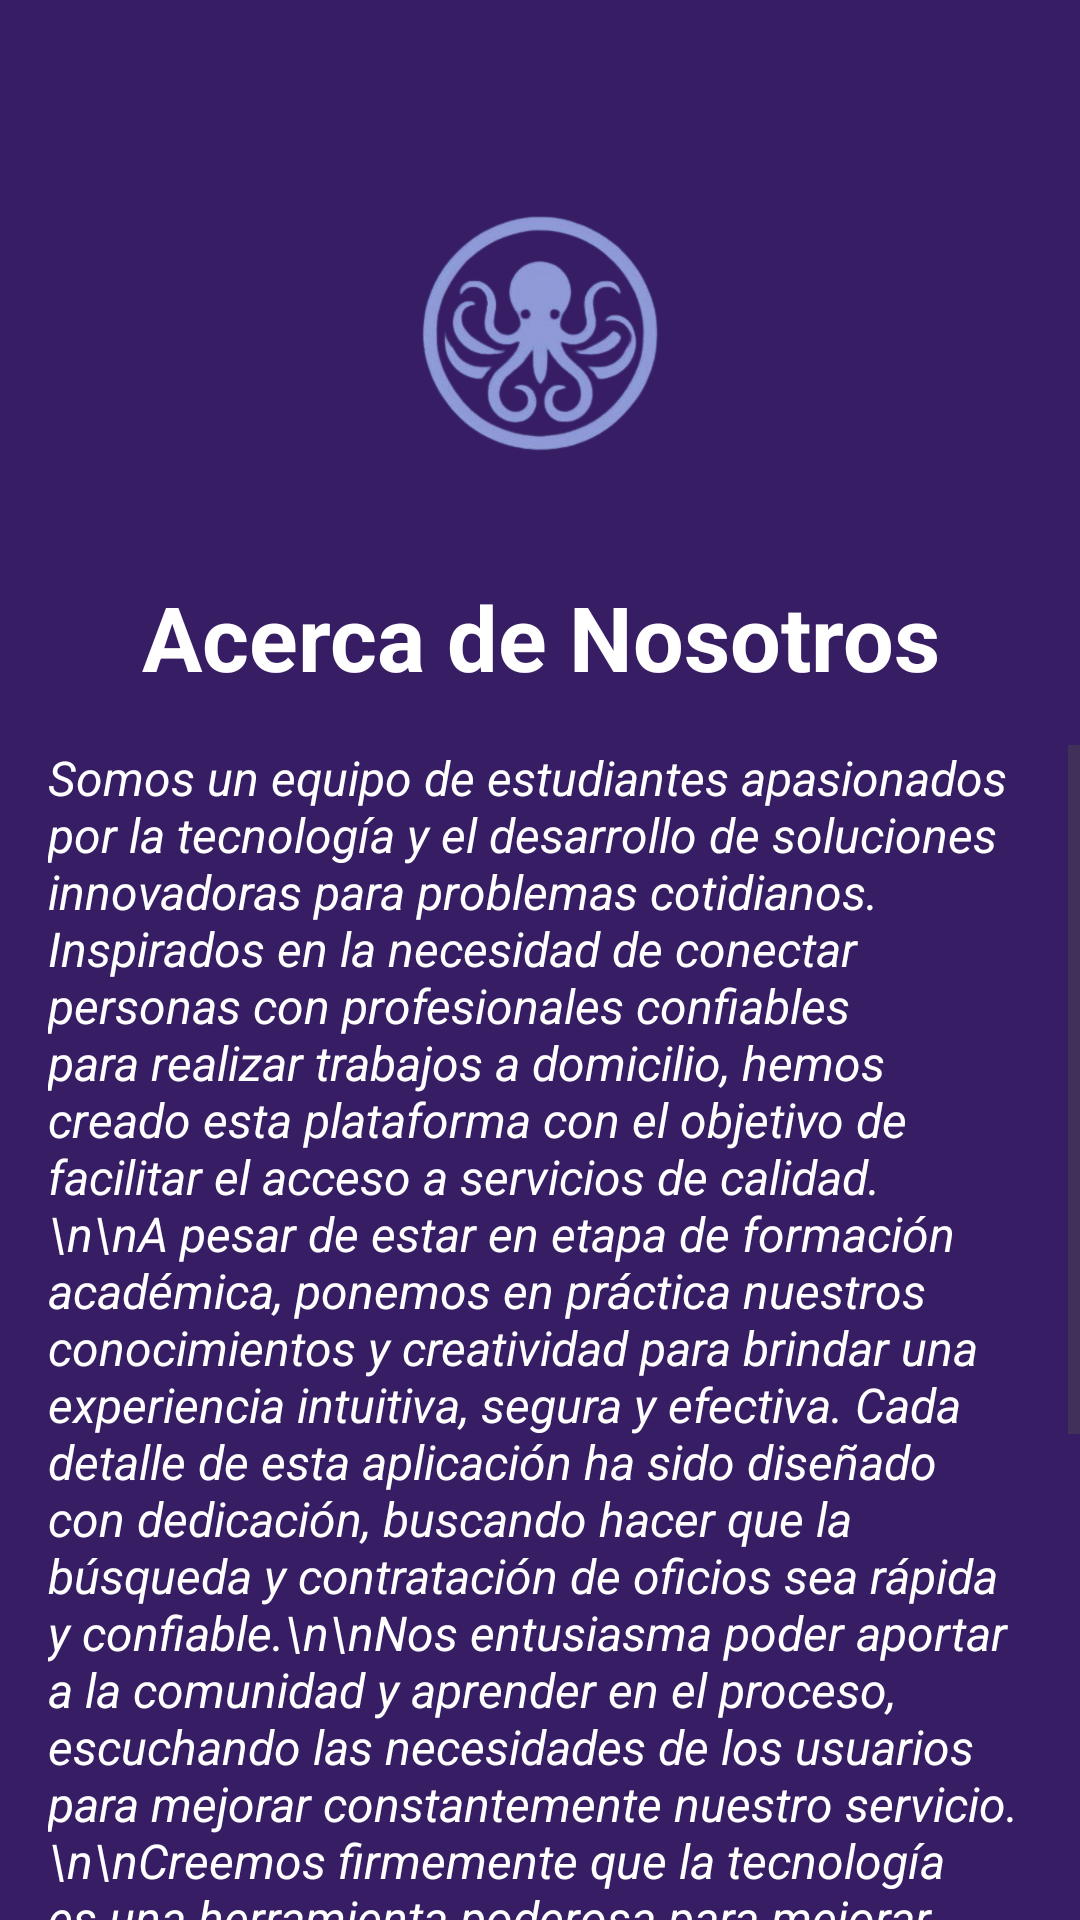

Android layout source for this screen:
<!-- AndroidManifest.xml: application theme Theme.Apployment -->
<!-- res/layout/fragment_acercade.xml -->
<?xml version="1.0" encoding="utf-8"?>
<androidx.constraintlayout.widget.ConstraintLayout xmlns:android="http://schemas.android.com/apk/res/android"
    xmlns:app="http://schemas.android.com/apk/res-auto"
    xmlns:tools="http://schemas.android.com/tools"
    android:id="@+id/main"
    android:layout_width="match_parent"
    android:layout_height="match_parent"
    android:background="#E4200552"
    tools:context=".acerca">

    <ImageView
        android:id="@+id/imageView2"
        android:layout_width="142dp"
        android:layout_height="133dp"
        android:layout_marginTop="44dp"
        app:layout_constraintEnd_toEndOf="parent"
        app:layout_constraintHorizontal_bias="0.498"
        app:layout_constraintStart_toStartOf="parent"
        app:layout_constraintTop_toTopOf="parent"
        app:srcCompat="@drawable/logo" />

    <TextView
        android:id="@+id/textView2"
        android:layout_width="0dp"
        android:layout_height="wrap_content"
        android:layout_marginTop="15dp"
        android:gravity="center"
        android:text="Acerca de Nosotros"
        android:textColor="@color/white"
        android:textSize="30sp"
        android:textStyle="bold"
        app:layout_constraintEnd_toEndOf="parent"
        app:layout_constraintStart_toStartOf="parent"
        app:layout_constraintTop_toBottomOf="@+id/imageView2" />

    <ScrollView
        android:layout_width="0dp"
        android:layout_height="0dp"
        android:layout_marginTop="16dp"
        app:layout_constraintBottom_toBottomOf="parent"
        app:layout_constraintEnd_toEndOf="parent"
        app:layout_constraintStart_toStartOf="parent"
        app:layout_constraintTop_toBottomOf="@id/textView2">

        <TextView
            android:id="@+id/textView3"
            android:layout_width="match_parent"
            android:layout_height="wrap_content"
            android:layout_marginStart="16dp"
            android:layout_marginEnd="16dp"
            android:text="Somos un equipo de estudiantes apasionados por la tecnología y el desarrollo de soluciones innovadoras para problemas cotidianos. Inspirados en la necesidad de conectar personas con profesionales confiables para realizar trabajos a domicilio, hemos creado esta plataforma con el objetivo de facilitar el acceso a servicios de calidad.\n\nA pesar de estar en etapa de formación académica, ponemos en práctica nuestros conocimientos y creatividad para brindar una experiencia intuitiva, segura y efectiva. Cada detalle de esta aplicación ha sido diseñado con dedicación, buscando hacer que la búsqueda y contratación de oficios sea rápida y confiable.\n\nNos entusiasma poder aportar a la comunidad y aprender en el proceso, escuchando las necesidades de los usuarios para mejorar constantemente nuestro servicio.\n\nCreemos firmemente que la tecnología es una herramienta poderosa para mejorar la vida de las personas, y es por eso que nos esforzamos por mantenernos al día con las últimas tendencias y mejores prácticas. Trabajamos en equipo, valorando las ideas y contribuciones de cada miembro, lo que nos permite crecer tanto profesional como personalmente.\n\nNuestro compromiso no solo es con el desarrollo técnico, sino también con la creación de un espacio inclusivo donde la confianza y la transparencia sean pilares fundamentales. Seguimos aprendiendo y evolucionando, para que cada actualización y mejora de nuestra aplicación refleje nuestra pasión y dedicación.\n\n"
            android:textAlignment="viewStart"
            android:textColor="@color/white"
            android:textSize="16sp"
            android:textStyle="italic" />
    </ScrollView>

</androidx.constraintlayout.widget.ConstraintLayout>
<!-- resources referenced by this layout -->
<resources>
  <color name="white">#FFFFFFFF</color>
  <!-- drawable logo: png bitmap (drawable, 114933 bytes) -->
  <style name="Theme.Apployment" parent="Base.Theme.Apployment" />
  <style name="Base.Theme.Apployment" parent="Theme.Material3.DayNight.NoActionBar">
          
          
      </style>
</resources>
